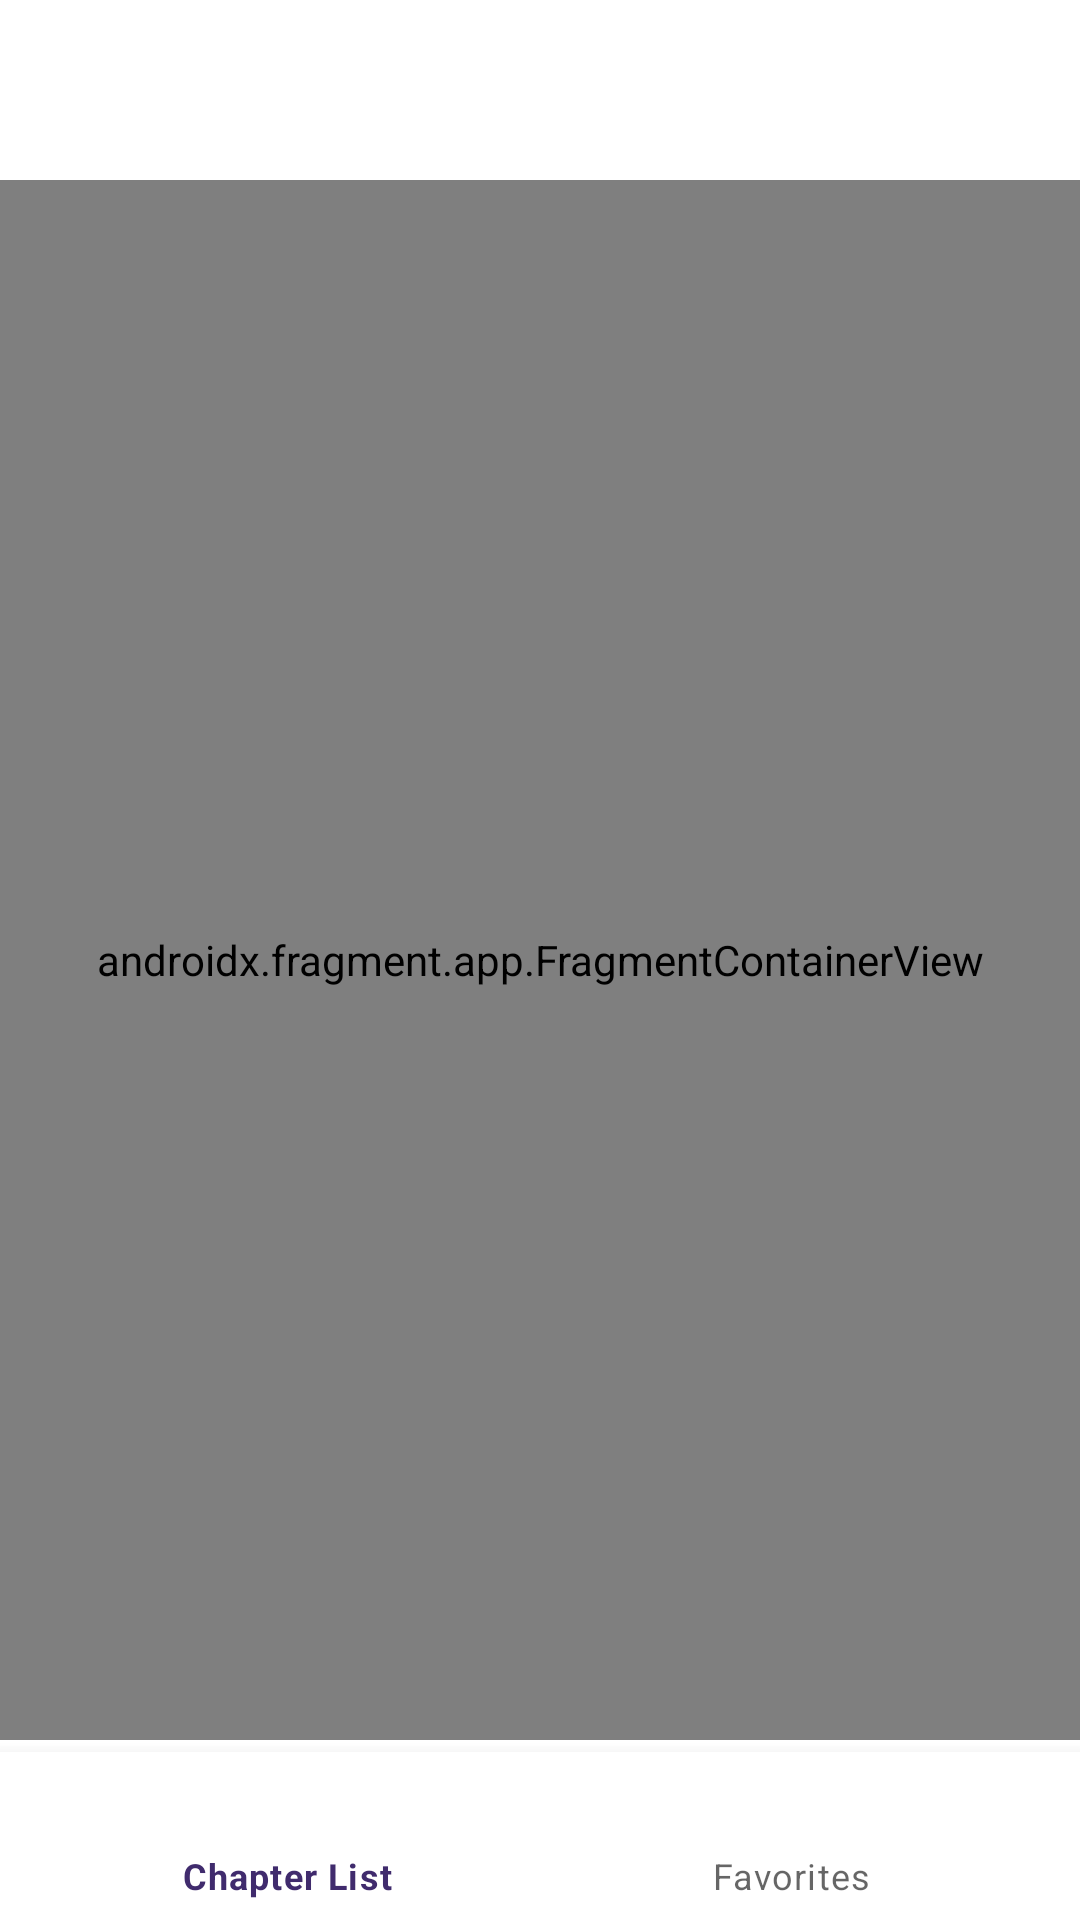

Write the Android layout XML for this screen, with the resource values it uses.
<!-- AndroidManifest.xml: application theme Theme.BhagavadGita -->
<!-- res/layout/activity_main.xml -->
<?xml version="1.0" encoding="utf-8"?>
<androidx.constraintlayout.widget.ConstraintLayout xmlns:android="http://schemas.android.com/apk/res/android"
    xmlns:app="http://schemas.android.com/apk/res-auto"
    xmlns:tools="http://schemas.android.com/tools"
    android:layout_width="match_parent"
    android:layout_height="match_parent"
    tools:context=".MainActivity">

    <androidx.appcompat.widget.Toolbar
        android:id="@+id/toolbar"
        android:minHeight="?attr/actionBarSize"
        android:layout_width="match_parent"
        android:layout_height="wrap_content"
        android:theme="@style/ToolBarStyleDay"
        app:popupTheme="@style/ThemeOverlay.AppCompat.Light"
        app:layout_constraintTop_toTopOf="parent"
        app:layout_constraintStart_toStartOf="parent"/>


    <androidx.fragment.app.FragmentContainerView
        android:id="@+id/nav_host_fragment_main"
        android:name="androidx.navigation.fragment.NavHostFragment"
        android:layout_width="match_parent"
        android:layout_height="match_parent"
        app:defaultNavHost="true"
        android:layout_marginTop="60dp"
        android:layout_marginBottom="60dp"
        app:layout_constraintStart_toStartOf="parent"
        app:layout_constraintTop_toBottomOf="@+id/toolbar"
        app:layout_constraintBottom_toTopOf="@+id/bottom_navigation"
        app:navGraph="@navigation/nav_graph" />

    <com.google.android.material.bottomnavigation.BottomNavigationView
        android:id="@+id/bottom_navigation"
        android:layout_width="match_parent"
        android:layout_height="wrap_content"
        app:layout_constraintBottom_toBottomOf="parent"
        app:layout_constraintStart_toStartOf="parent"
        app:menu="@menu/bottom_navigation_menu" />

</androidx.constraintlayout.widget.ConstraintLayout>
<!-- resources referenced by this layout -->
<resources>
  <style name="ToolBarStyleDay" parent="ShapeAppearance.MaterialComponents.MediumComponent">
          <item name="android:background">@color/white</item>
          <item name="android:textColor">@color/primaryColor</item>
          <item name="android:textSize">20sp</item>
          <item name="android:paddingLeft">10dp</item>
          <item name="android:textStyle">bold</item>
          <item name="colorOnPrimary">@color/primaryColor</item>
      </style>
  <style name="Theme.BhagavadGita" parent="Theme.MaterialComponents.DayNight.NoActionBar">
          
          <item name="colorPrimary">@color/primaryColor</item>
          <item name="colorPrimaryDark">@color/primaryDarkColor</item>
          <item name="colorPrimaryVariant">@color/primaryLightColor</item>
          <item name="colorOnPrimary">@color/primaryTextColor</item>
          <item name="android:textColor">@color/black</item>
          
          <item name="colorSecondary">@color/secondaryColor</item>
          <item name="colorSecondaryVariant">@color/secondaryDarkColor</item>
          <item name="colorOnSecondary">@color/secondaryTextColor</item>
          
          <item name="android:statusBarColor" tools:targetApi="l">?attr/colorPrimaryVariant</item>
          
          <item name="toolbarStyle">@style/ToolBarStyleDay</item>
          <item name="shapeAppearanceMediumComponent">@style/ShapeAppearance.MaterialComponents.MediumComponent</item>
      </style>
  <color name="white">#FFFFFFFF</color>
  <color name="primaryColor">#402b6d</color>
  <color name="primaryDarkColor">#130441</color>
  <color name="primaryLightColor">#6e559c</color>
  <color name="primaryTextColor">#ffffff</color>
  <color name="black">#FF000000</color>
  <color name="secondaryColor">#007f6a</color>
  <color name="secondaryDarkColor">#00523f</color>
  <color name="secondaryTextColor">#ffffff</color>
</resources>
